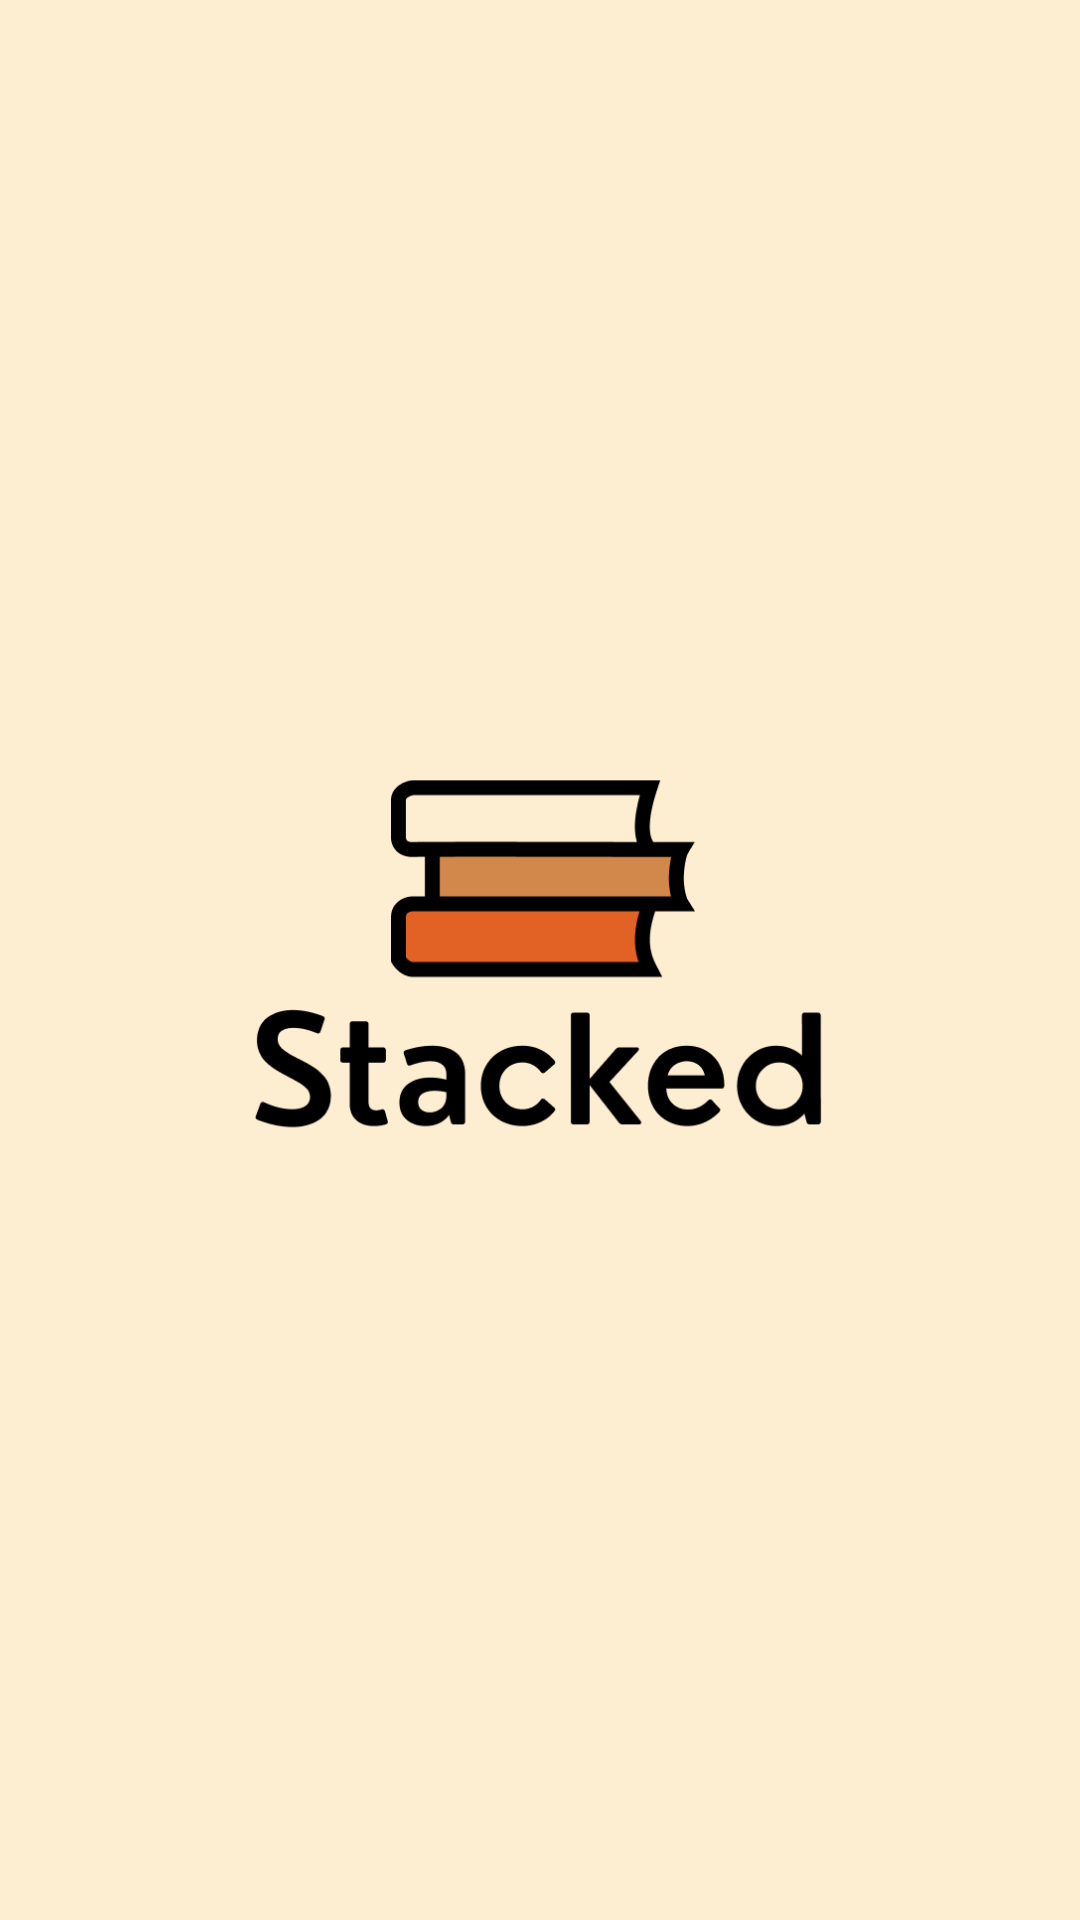

The Android layout XML behind this screen, and the referenced resources:
<!-- AndroidManifest.xml: application theme Theme.MyApplication -->
<!-- res/layout/activity_splash.xml -->
<?xml version="1.0" encoding="utf-8"?>
<LinearLayout
    xmlns:android="http://schemas.android.com/apk/res/android"
    android:layout_width="match_parent"
    android:layout_height="match_parent"
    android:orientation="vertical"
    android:gravity="center"
    android:background="@color/dark_beige">

    <ImageView
        android:layout_width="200dp"
        android:layout_height="200dp"
        android:src="@drawable/splash_screen" />
</LinearLayout>
<!-- resources referenced by this layout -->
<resources>
  <color name="dark_beige">#FEEED1</color>
  <!-- drawable splash_screen: png bitmap (drawable, 10681 bytes) -->
  <style name="Theme.MyApplication" parent="Base.Theme.MyApplication" />
  <style name="Base.Theme.MyApplication" parent="Theme.Material3.DayNight.NoActionBar">
          <item name="android:windowBackground">@color/dark_beige</item>
      </style>
</resources>
